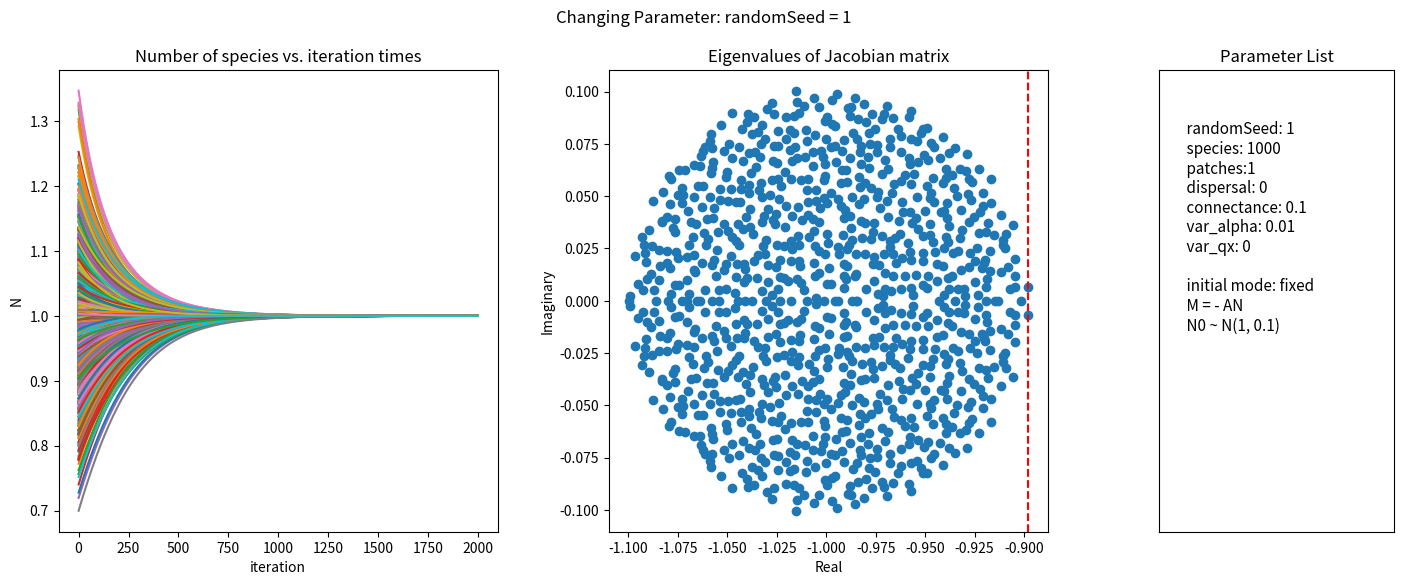

Source code (Python):
import numpy as np
import scipy as sp
import matplotlib.pyplot as plt
from enum import Enum


class NetworkParameter(Enum):
    """
    Define the name of the network parameters.
    """
    species = 'species'  # number of species
    patches = 'patches'  # number of patches
    randomSeed = 'randomSeed'  # seed of random numbers
    m = 'growth rate'  # intra-specific interaction strength
    n0 = 'initial N'  # initial N
    initial = 'initial mode'  # initial mode
    var_n0 = 'var_n0'  # the variance of N0
    dispersal = 'dispersal'  # dispersal rate
    dt = 'dt'  # time interval
    maxIteration = 'maxIteration'  # max iteration time
    maxError = 'maxError'  # max error in iteration
    connectance = 'connectance'  # Proportion of realized interactions among all possible ones
    var_alpha = 'var_alpha'  # the variance of the distribution N(0, var) of alpha_ij
    var_qx = 'var_qx'  # the variance of the distribution N(1, var) of q_ij


class DispersalNetwork:
    def __init__(self, config: dict):
        self.seed = config['randomSeed']
        np.random.seed(self.seed)

        self.S = config['species']  # numbers of species
        self.n = config['patches']  # numbers of patches
        self.c = config['connectance']  # connectance
        self.m = config['m']  # intraspecific interaction strength
        self.n0 = config['n0']  # initial N
        self.initial = config['initial']  # initial mode
        self.var_n0 = config['var_n0']
        self.var_alpha = config['var_alpha']
        self.var_qx = config['var_qx']
        self.d = config['dispersal']  # dispersal rate
        self.dt = config['dt']  # time interval
        self.maxIter = config['maxIteration']  # max iteration time
        self.maxError = config['maxError']  # max error in iteration
        self.change = [config['change'], config[config['change'].value]]  # the varying parameter [name, value]

        self.N0 = None  # initial N
        self.M, self.A, self.D = None, None, None
        self.Nf = None  # fixed point
        self.J = None  # Jacobian matrix
        self.eigval = None  # eigenvalues of Jacobian matrix
        self.stable = False  # stability
        self.unstableReason = None  # reason of unstable

        self.N_lst, self.xlst = [], []

    def spawn(self):
        """
        spawn A, M, N0\n
        A: normal distribution N(0, 1)\n
        M: (1, 1, ..., 1)
        N0: (1, 1, ..., 1)
        :return:
        """
        self._spawn_A(mode=1)
        self._spawn_D()

        # use 1-D matrix
        if self.initial == 'fixed':
            # let (1,1,...,1)T as the fixed point in non-dispersal situation
            self.M = np.matmul(self.A, -1*np.ones(self.S * self.n))
            self.N0 = np.random.normal(1, self.var_n0, size=self.S * self.n)
        elif self.initial == 'random':
            self.M = self.m * np.ones(self.S * self.n)
            self.N0 = self.n0 * np.ones(self.S * self.n)

    def _spawn_A(self, mode=1):
        """
        spawn the matrix A
        :param mode: 1--random web; 2--food web (might have some problem)
        :return:
        """

        if mode == 1:
            A0 = np.random.normal(0, self.var_alpha, size=(self.S, self.S))
            Connect = np.random.binomial(1, self.c, size=(self.S, self.S))
            A_std = np.multiply(A0, Connect)
            A_std -= np.diag(np.diag(A_std) + 1)
            # A_std = -1 * np.identity(self.S)
            # for i in range(self.S):
            #     for j in range(self.S):
            #         if i != j:
            #             if np.random.random() < self.c:
            #                 A_std[i, j] = np.random.normal(0, self.var_alpha)
            # print(A_std0 - A_std)

            # print(A_std == 0)
            # print(sum(A_std==0) / self.S)
            # print(A_std)
            #
            # fig, ax = plt.subplots()
            # im, cbar = heat
            # im = ax.imshow(A_std)
            # for i in range(self.S):
            #     for j in range(self.S):
            #         text = ax.text(j, i, A_std[i, j],
            #                        ha="center", va="center", color="w")
            # fig.tight_layout()
            # plt.show()
            # plt.imshow(A_std)
            # plt.hist(A_std)

            lst_A = []
            for i in range(self.n):
                same = np.random.normal(1, self.var_qx, size=(self.S, self.S))
                lst_A.append(np.multiply(same, A_std))
                # lst_A.append(A_std)
            # print(lst_A[1] - lst_A[0])

            self.A = sp.linalg.block_diag(*lst_A)

        elif mode == 2:
            A_std = -1 * np.identity(self.S)
            for i in range(self.S):
                for j in range(self.S):
                    if i < j:
                        if np.random.random() < self.c:
                            A_std[i, j] = np.random.normal(0, self.var_alpha) / 5
                    elif i > j:
                        A_std[i, j] = -A_std[j, i]

            lst_A = []
            for i in range(self.n):
                same = np.random.normal(1, self.var_qx, size=(self.S, self.S))
                lst_A.append(np.multiply(same, A_std))
                # lst_A.append(A_std)

            self.A = sp.linalg.block_diag(*lst_A)

    def _spawn_D(self):
        """
        spawn the matrix D
        """
        temp = np.concatenate([self.d * np.identity(self.S)] * self.n, axis=1)
        self.D = np.concatenate([temp] * self.n, axis=0)

    def ode(self, t=0, N=0):
        """
        the non-dispersal LV equation represented with matrix
        :param N: current number matrix of species
        :return: dN / dt
        """

        temp1 = np.multiply(N, self.M + np.matmul(self.A, N))
        temp2 = np.matmul(self.D, N)
        P = np.ones(self.n*self.S)
        temp3 = np.multiply(N, np.matmul(self.D, P))
        return temp1 + temp2 - temp3

    def RK4(self, N, dt):
        """
        4th-order Runge-Kutta method
        :param N: current number matrix of species
        :param dt: time interval
        :return: N_n+1
        """
        k1 = self.ode(N=N)
        k2 = self.ode(N=N + k1 * dt / 2)
        k3 = self.ode(N=N + k2 * dt / 2)
        k4 = self.ode(N=N + k3 * dt)

        return N + dt * (k1 + 2*k2 + 2*k3 + k4) / 6

    def findFixed(self):
        """
        Find the fixed point.Record species numbers N in every 2 steps.
        Stop computing if iteration exceeds maxIteration.
        :return:
        """
        N_old = self.N0
        N_new = N_old
        # if all elements in |N_new - N_old| are < maxError, regard the point as a fixed point
        iteration = 0
        while True:  # sum(abs(N_new - N_old) > self.maxError) > 0:
            if iteration % 2 == 0:
                self.xlst.append(iteration)
                self.N_lst.append(N_new.reshape(1, -1))

            if iteration % 1000 == 0:
                print(iteration)

            temp = N_new
            N_new = self.RK4(N_old, self.dt)
            N_old = temp
            iteration += 1

            # if some Ni <= 0, the fixed point does not exist
            if sum(N_new <= 0) > 0:
                # N_new = None
                self.unstableReason = 'some specie(s) extinguish'
                break
            # Stop if iteration time exceeds the maximum
            if iteration > self.maxIter:
                # N_new = None
                self.unstableReason = 'iteration overflow'
                break

        self.Nf = N_new

    def calc_jacobian(self, N_fixed: None | np.ndarray = None):
        """
        calculate Jacobian matrix
        :return:
        """
        if N_fixed is None:
            Nf = self.Nf
        else:
            Nf = N_fixed

        N_diag = np.diag(Nf.reshape(self.n*self.S))
        temp1 = np.matmul(N_diag, self.A)
        P = np.ones(self.n * self.S)
        temp2 = np.diag(self.M + np.matmul(self.A, Nf) - np.matmul(self.D, P))
        temp3 = self.D
        self.J = temp1 + temp2 + temp3

    def calc_eigenvalue(self):
        """
        calculate the eigenvalues of Jacobian matrix\n
        if the real part of each eigenvalue is negative, the point is stable
        :return:
        """
        self.eigval = np.linalg.eigvals(self.J)
        if sum(self.eigval.real < 0) == self.S:
            self.stable = True
        else:
            self.stable = False
            self.unstableReason = 'positive real parts of eigenvalues'

    def compute(self, N_fixed: None | np.ndarray = None):
        """
        compute the fixed point
        :return:
        """
        if N_fixed is None:
            self.spawn()
            self.findFixed()
            self.calc_jacobian()
            self.calc_eigenvalue()
        else:
            self.spawn()
            self.calc_jacobian(N_fixed)
            self.calc_eigenvalue()

        # RK45 module, but have some problem
        # solver = sp.integrate.RK45(self.ode, t0=0, y0=self.N0, t_bound=10, max_step=self.maxIter)
        # for i in range(int(self.maxIter)):
        #     solver.step()
        #     if solver.status == 'finished':
        #         break
        # self.Nf = solver.y.T

    def disp(self):
        """
        display network information
        :return:
        """
        print(f'Num. Species:{self.S}')
        print(f'Seed: {self.seed}')
        print(f'Fixed point: {self.Nf}')
        print(f'Stable: {self.stable}')
        print(f'Reason: {self.unstableReason}')

        # theoretical fixed point
        # Xf = np.linalg.solve(self.A, -self.M)
        # print(f'xf:{Xf}')

    def ploteigval(self, ax: plt.Axes):
        """
        plot the eigenvalues of Jacobian matrix on the complex plane
        :return:
        """
        x = self.eigval.real
        x_max = max(x)
        y = self.eigval.imag

        ax.scatter(x, y)
        ax.set_title('Eigenvalues of Jacobian matrix')
        ax.set_xlabel('Real')
        ax.set_ylabel('Imaginary')
        ax.axvline(x=x_max, ls='--', c='r')

    def plotN(self, ax: plt.Axes):
        """
        plot N vs. iterations
        :return:
        """
        ax.plot(self.xlst, np.concatenate(self.N_lst, axis=0))
        ax.set_title(f'Number of species vs. iteration times')
        ax.set_xlabel('iteration')
        ax.set_ylabel('N')

    def plotParam(self, ax: plt.Axes):
        """
        Display the network parameters.
        :return:
        """
        params = f'''
            {NetworkParameter.randomSeed.value}: {self.seed}
            {NetworkParameter.species.value}: {self.S}
            {NetworkParameter.patches.value}:{self.n}
            {NetworkParameter.dispersal.value}: {self.d}
            {NetworkParameter.connectance.value}: {self.c}
            {NetworkParameter.var_alpha.value}: {self.var_alpha}
            {NetworkParameter.var_qx.value}: {self.var_qx}\n
            {NetworkParameter.initial.value}: {self.initial}'''

        if self.initial == 'random':
            params += f'''
            {NetworkParameter.m.value}: {self.m}
            {NetworkParameter.n0.value}: {self.n0}
            '''
        elif self.initial == 'fixed':
            params += f'''
            M = - AN
            N0 ~ N(1, {self.var_n0})
            '''

        ax.set_title('Parameter List')
        ax.set_xlim(-10, 10)
        ax.set_ylim(-10, 10)
        ax.get_xaxis().set_visible(False)
        ax.get_yaxis().set_visible(False)
        ax.annotate(params, (-10, -2), textcoords='offset points', fontsize=11)

    def plotboth(self):
        """
        plot: N, eigenvalues, parameters
        :return:
        """
        fig, axs = plt.subplots(1, 3, figsize=(15, 6),
                                gridspec_kw={'width_ratios': [1.5, 1.5, 0.8], 'left': 0.07, 'right': 0.96})
        plt.subplots_adjust(wspace=0.3)
        self.plotN(axs[0])
        self.ploteigval(axs[1])
        self.plotParam(axs[2])
        fig.suptitle(f'Changing Parameter: {self.change[0].value} = {self.change[1]}')
        plt.show()


class NetworkManager:
    """
    This class works as an interface to compute networks.
    """
    def __init__(self, species=1000, patches=1, randomSeed=1, m=1, n0=1.1, initial='fixed', var_n0 = 0.1,
                 dispersal=0, dt=1e-2, maxIteration=2e3, maxError=1e-4,
                 connectance=0.1, var_alpha=0.01, var_qx=0, change=NetworkParameter.randomSeed):
        """
        The parameters of the network.
        :param species: number of species
        :param patches: number of patches
        :param randomSeed: seed of random numbers
        :param m: intraspecific interaction strength
        :param n0: initial N
        :param initial: initial mode.
            'random'--randomly spawn A and M; 'fixed'--spawn M depending on A to get fixed point (1,1,...,1)T
        :param var_n0: the variance of N0
        :param dispersal: dispersal rate
        :param dt: time interval
        :param maxIteration: max iteration time
        :param maxError: max error in iteration
        :param connectance:  Proportion of realized interactions among all possible ones
        :param var_alpha: the variance of the distribution N(0, var) of alpha_ij
        :param var_qx: the variance of the distribution N(1, var) of q_ij
        """
        self.config = {'randomSeed': randomSeed,
                       'species': species,
                       'patches': patches,
                       'dispersal': dispersal,
                       'm': m,
                       'n0': n0,
                       'initial': initial,
                       'var_n0': var_n0,
                       'dt': dt,
                       'maxIteration': maxIteration,
                       'maxError': maxError,
                       'connectance': connectance,
                       'var_alpha': var_alpha,
                       'var_qx': var_qx,
                       'change': change}

    def changeParam(self, param, start, end, step):
        """
        Research the effect of different network parameters.\n
        The parameter vary in range(start, end, step)
        :param param: network parameter
        :param start:
        :param end:
        :param step:
        :return:
        """
        for var in np.arange(start, end, step):
            self.config[param.value] = var
            self.config['change'] = param
            self.computeNet()

    def computeNet(self):
        """
        Compute the network and plot figures.
        :return:
        """
        net = DispersalNetwork(self.config)
        net.compute()
        # if not net.stable:
        #     continue
        net.disp()
        net.plotboth()

    def knownNf(self):
        """
        Compute the Jacobian matrix with known Nf=(1,1,...,1)^T
        :return:
        """
        Nf = np.ones(self.config['species'] * self.config['patches'])
        net = DispersalNetwork(self.config)
        net.compute(Nf)
        fig, axs = plt.subplots()
        net.ploteigval(axs)
        plt.show()


if __name__ == '__main__':
    net_manager = NetworkManager()
    # net_manager.changeParam(NetworkParameter.randomSeed, 1, 101, 1)
    # net_manager.changeParam(NetworkParameter.dispersal, 50, 1.1, 0.1)
    # net_manager.changeParam(NetworkParameter.connectance, 0.63, 0.64, 0.0001)
    # net_manager.changeParam(NetworkParameter.var_alpha, 1.6, 2, 0.1)
    # net_manager.changeParam(NetworkParameter.var_qx, 0, 0.6, 0.1)
    net_manager.computeNet()
    # net_manager.knownNf()
